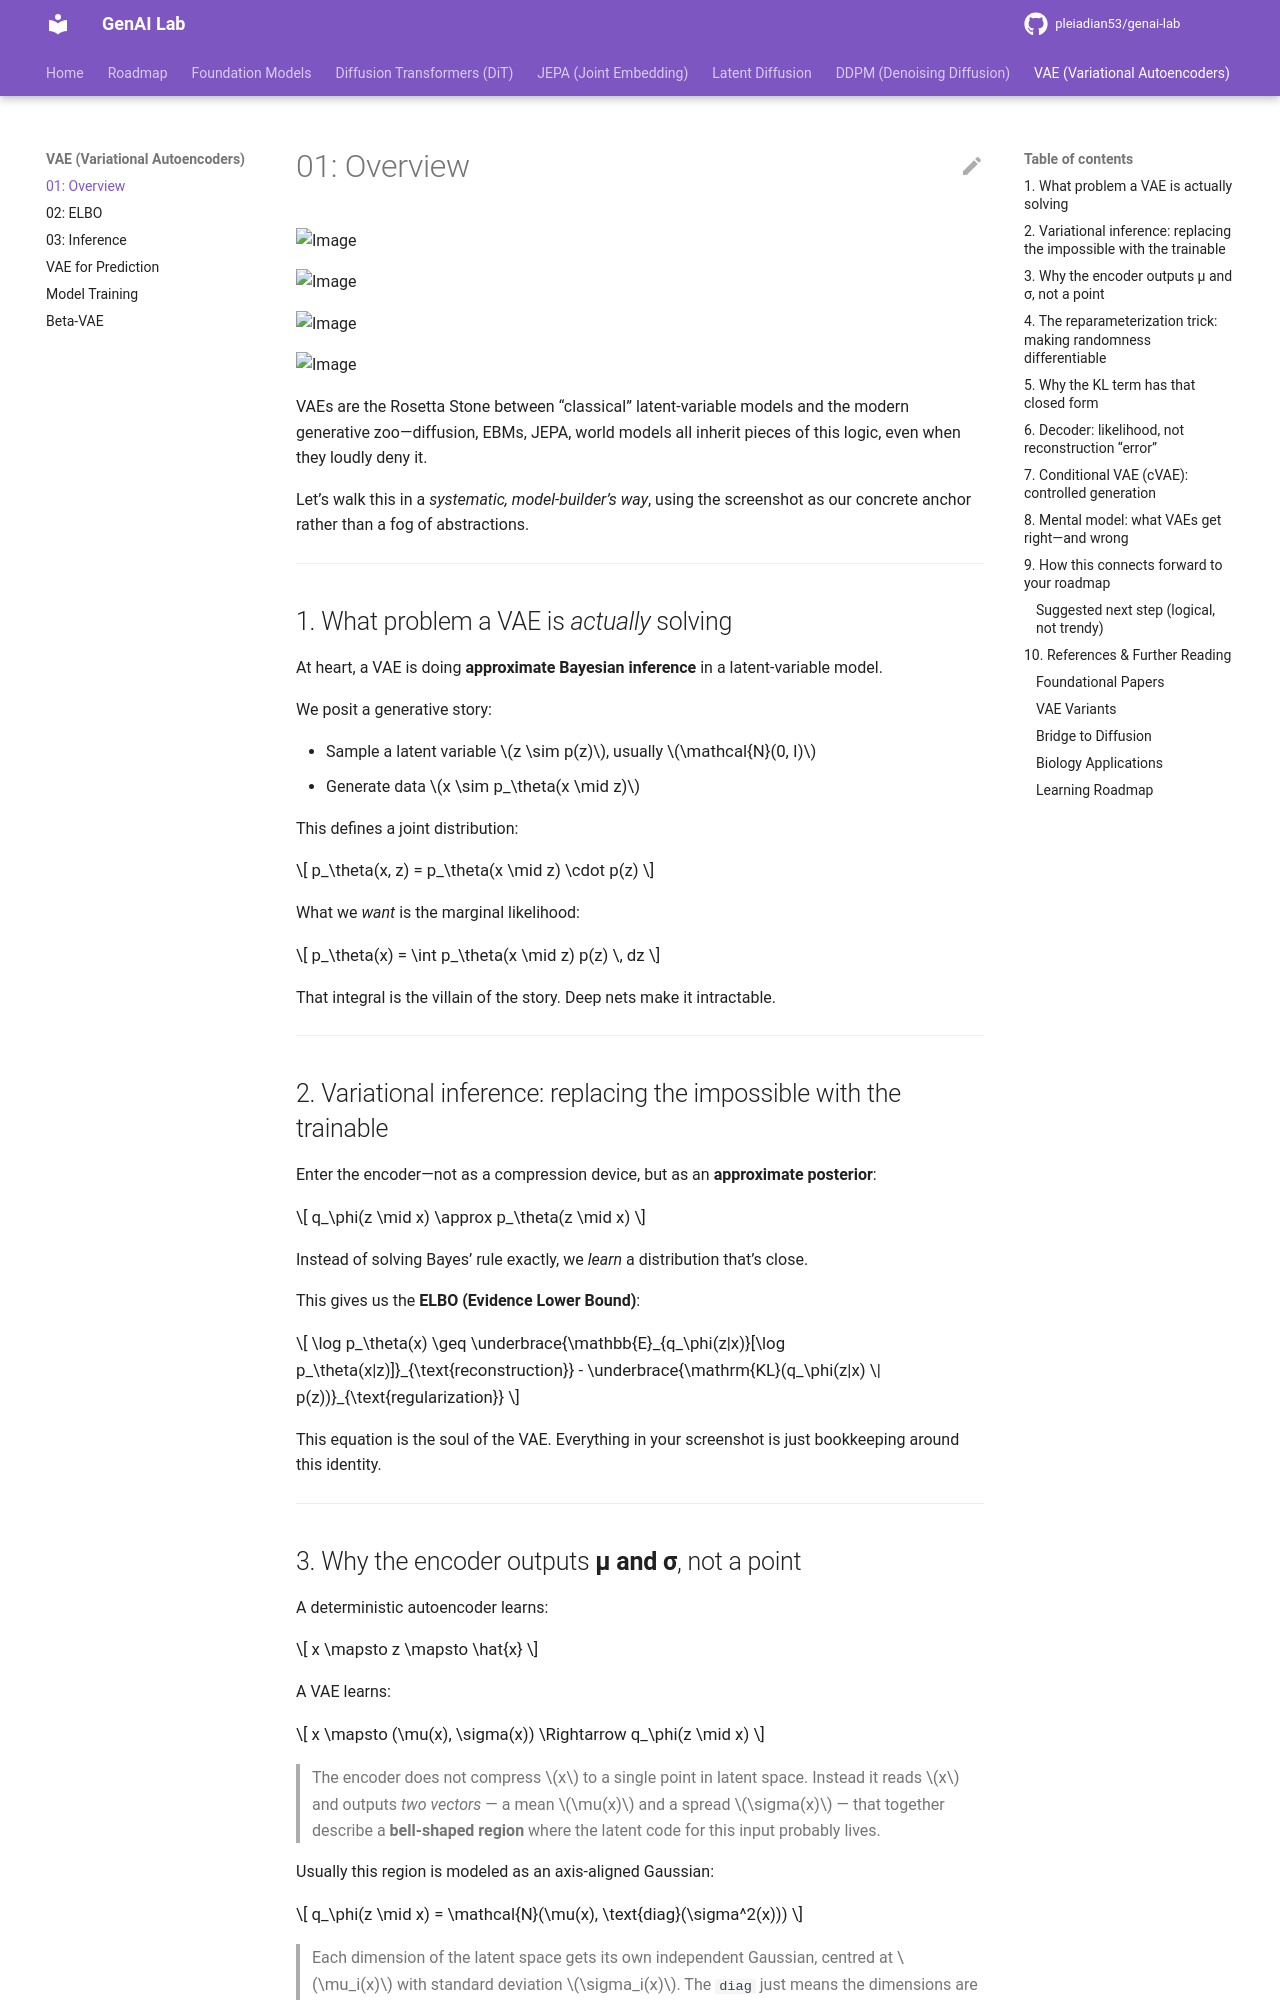

repository: pleiadian53/genai-lab · page: VAE/VAE-01-overview/index.html · generator: mkdocs

![Image](https://media.geeksforgeeks.org/wp-content/uploads/20231201153426/Variational-AutoEncoder.png?utm_source=chatgpt.com)

![Image](https://www.researchgate.net/publication/381041249/figure/fig2/AS%3A11431281248508280%401717192036739/The-VAE-reparameterization-trick.ppm?utm_source=chatgpt.com)

![Image](https://miro.medium.com/v2/resize%3Afit%3A1400/1%2AfPzDtTaa3svy_vUV5TjZww.png?utm_source=chatgpt.com)

![Image](https://miro.medium.com/v2/resize%3Afit%3A1200/1%2ANzVF0H3EqUJSMEcbwDbFIg.png?utm_source=chatgpt.com)

VAEs are the Rosetta Stone between “classical” latent-variable models and the modern generative zoo—diffusion, EBMs, JEPA, world models all inherit pieces of this logic, even when they loudly deny it.

Let’s walk this in a *systematic, model-builder’s way*, using the screenshot as our concrete anchor rather than a fog of abstractions.

---

## 1. What problem a VAE is *actually* solving

At heart, a VAE is doing **approximate Bayesian inference** in a latent-variable model.

We posit a generative story:

* Sample a latent variable $z \sim p(z)$, usually $\mathcal{N}(0, I)$
* Generate data $x \sim p_\theta(x \mid z)$

This defines a joint distribution:

$$
p_\theta(x, z) = p_\theta(x \mid z) \cdot p(z)
$$

What we *want* is the marginal likelihood:

$$
p_\theta(x) = \int p_\theta(x \mid z) p(z) \, dz
$$

That integral is the villain of the story. Deep nets make it intractable.

---

## 2. Variational inference: replacing the impossible with the trainable

Enter the encoder—not as a compression device, but as an **approximate posterior**:

$$
q_\phi(z \mid x) \approx p_\theta(z \mid x)
$$

Instead of solving Bayes’ rule exactly, we *learn* a distribution that’s close.

This gives us the **ELBO (Evidence Lower Bound)**:

$$
\log p_\theta(x) \geq \underbrace{\mathbb{E}_{q_\phi(z|x)}[\log p_\theta(x|z)]}_{\text{reconstruction}} - \underbrace{\mathrm{KL}(q_\phi(z|x) \| p(z))}_{\text{regularization}}
$$

This equation is the soul of the VAE. Everything in your screenshot is just bookkeeping around this identity.

---
